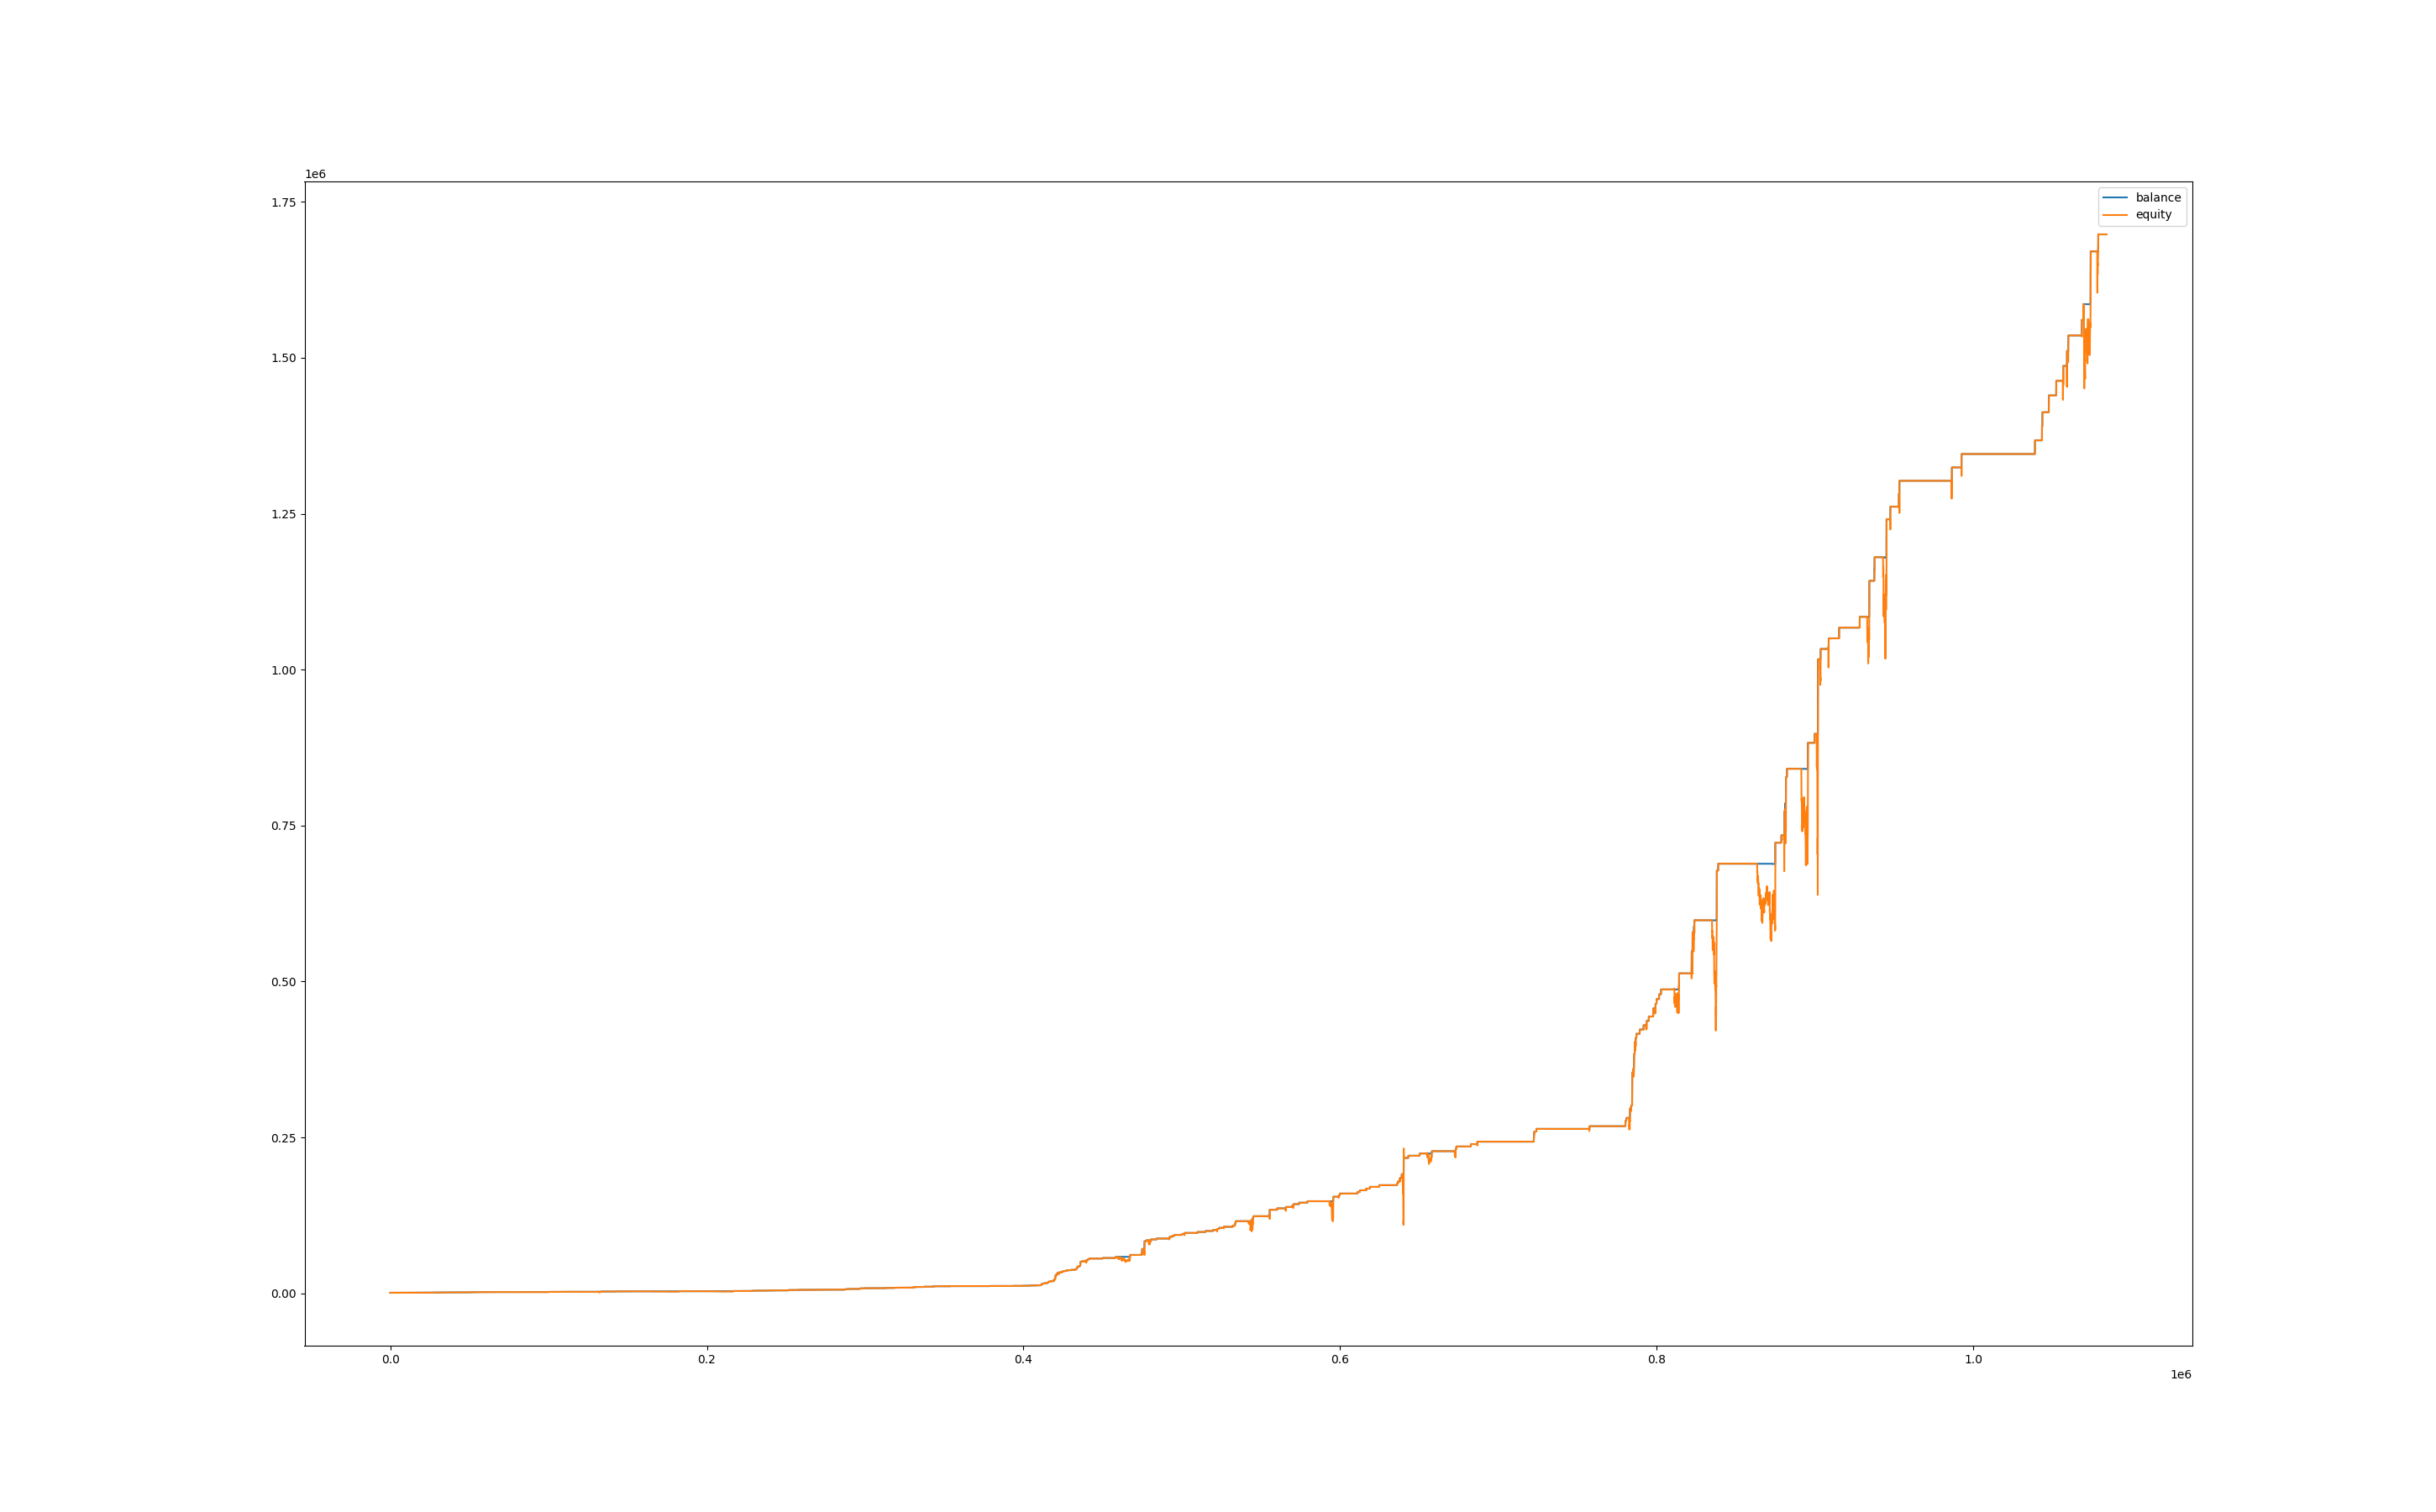

Data behind this chart, as committed beside it:
, balance, equity, balance_btc, equity_btc
0, 1017, 1000, 0.0, 0.0
60, 1017, 1000, 0.0, 0.0
120, 1017, 1000, 0.0, 0.0
180, 1017, 1000, 0.0, 0.0
240, 1017, 1000, 0.0, 0.0
300, 1017, 1000, 0.0, 0.0
360, 1017, 1000, 0.0, 0.0
420, 1017, 1000, 0.0, 0.0
480, 1017, 1000, 0.0, 0.0
540, 1017, 1000, 0.0, 0.0
600, 1017, 1000, 0.0, 0.0
660, 1017, 1000, 0.0, 0.0
720, 1017, 1000, 0.0, 0.0
780, 1017, 1000, 0.0, 0.0
840, 1017, 1000, 0.0, 0.0
900, 1017, 1000, 0.0, 0.0
960, 1017, 1000, 0.0, 0.0
1020, 1017, 1000, 0.0, 0.0
1080, 1017, 1000, 0.0, 0.0
1140, 1017, 1000, 0.0, 0.0
1200, 1017, 1000, 0.0, 0.0
1260, 1017, 1000, 0.0, 0.0
1320, 1017, 1000, 0.0, 0.0
1380, 1017, 1000, 0.0, 0.0
1440, 1017, 1000, 0.0, 0.0
1500, 1017, 1000, 0.0, 0.0
1560, 1017, 1000, 0.0, 0.0
1620, 1017, 1000, 0.0, 0.0
1680, 1017, 1000, 0.0, 0.0
1740, 1017, 1000, 0.0, 0.0
1800, 1017, 1000, 0.0, 0.0
1860, 1017, 1000, 0.0, 0.0
1920, 1017, 1000, 0.0, 0.0
1980, 1017, 1000, 0.0, 0.0
2040, 1017, 1000, 0.0, 0.0
2100, 1017, 1000, 0.0, 0.0
2160, 1017, 1000, 0.0, 0.0
2220, 1017, 1000, 0.0, 0.0
2280, 1017, 1000, 0.0, 0.0
2340, 1017, 1000, 0.0, 0.0
2400, 1017, 1000, 0.0, 0.0
2460, 1017, 1000, 0.0, 0.0
2520, 1017, 1000, 0.0, 0.0
2580, 1017, 1000, 0.0, 0.0
2640, 1017, 1000, 0.0, 0.0
2700, 1017, 1000, 0.0, 0.0
2760, 1017, 1000, 0.0, 0.0
2820, 1017, 1000, 0.0, 0.0
2880, 1017, 1000, 0.0, 0.0
2940, 1017, 1000, 0.0, 0.0
3000, 1017, 1000, 0.0, 0.0
3060, 1017, 1017, 0.0, 0.0
3120, 1017, 1017, 0.0, 0.0
3180, 1017, 1017, 0.0, 0.0
3240, 1017, 1017, 0.0, 0.0
3300, 1017, 1017, 0.0, 0.0
3360, 1017, 1017, 0.0, 0.0
3420, 1017, 1017, 0.0, 0.0
3480, 1017, 1017, 0.0, 0.0
3540, 1017, 1017, 0.0, 0.0
... 18,011 more rows
